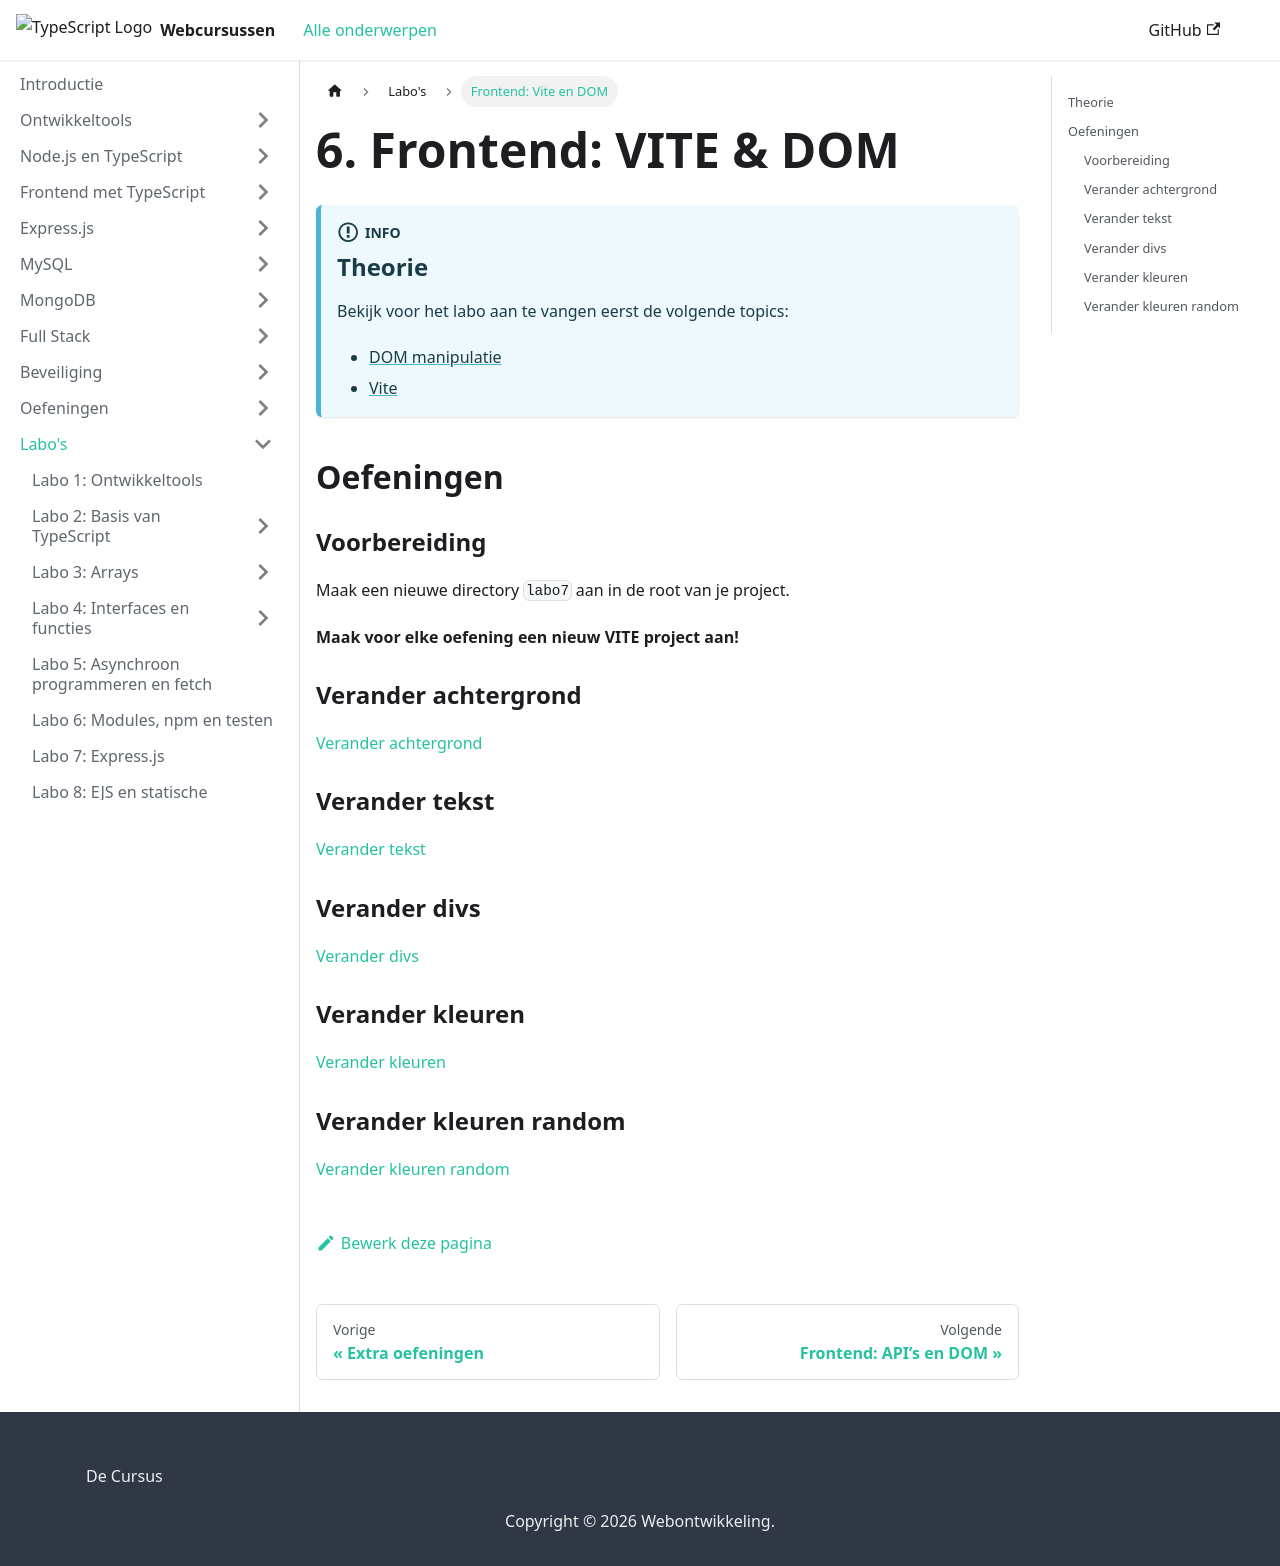

repository: JarnoB1998/web-monorepo-docusaurus · page: labos/frontend-vite-en-dom.html · generator: docusaurus

# 6. Frontend: VITE & DOM

:::info

## Theorie

Bekijk voor het labo aan te vangen eerst de volgende topics:

* [DOM manipulatie](../../frontend/dom-manipulatie.md)
* [Vite](../../frontend/vite.md)
:::

## Oefeningen

### Voorbereiding

Maak een nieuwe directory `labo7` aan in de root van je project.

**Maak voor elke oefening een nieuw VITE project aan!**

### Verander achtergrond

[Verander achtergrond](../../exercises/frontend/verander-achtergrond/README.md)

### Verander tekst

[Verander tekst](../../exercises/frontend/verander-tekst/README.md)

### Verander divs

[Verander divs](../../exercises/frontend/verander-divs/README.md)

### Verander kleuren

[Verander kleuren](../../exercises/frontend/verander-kleuren/README.md)

### Verander kleuren random

[Verander kleuren random](../../exercises/frontend/verander-kleuren-random/README.md)
